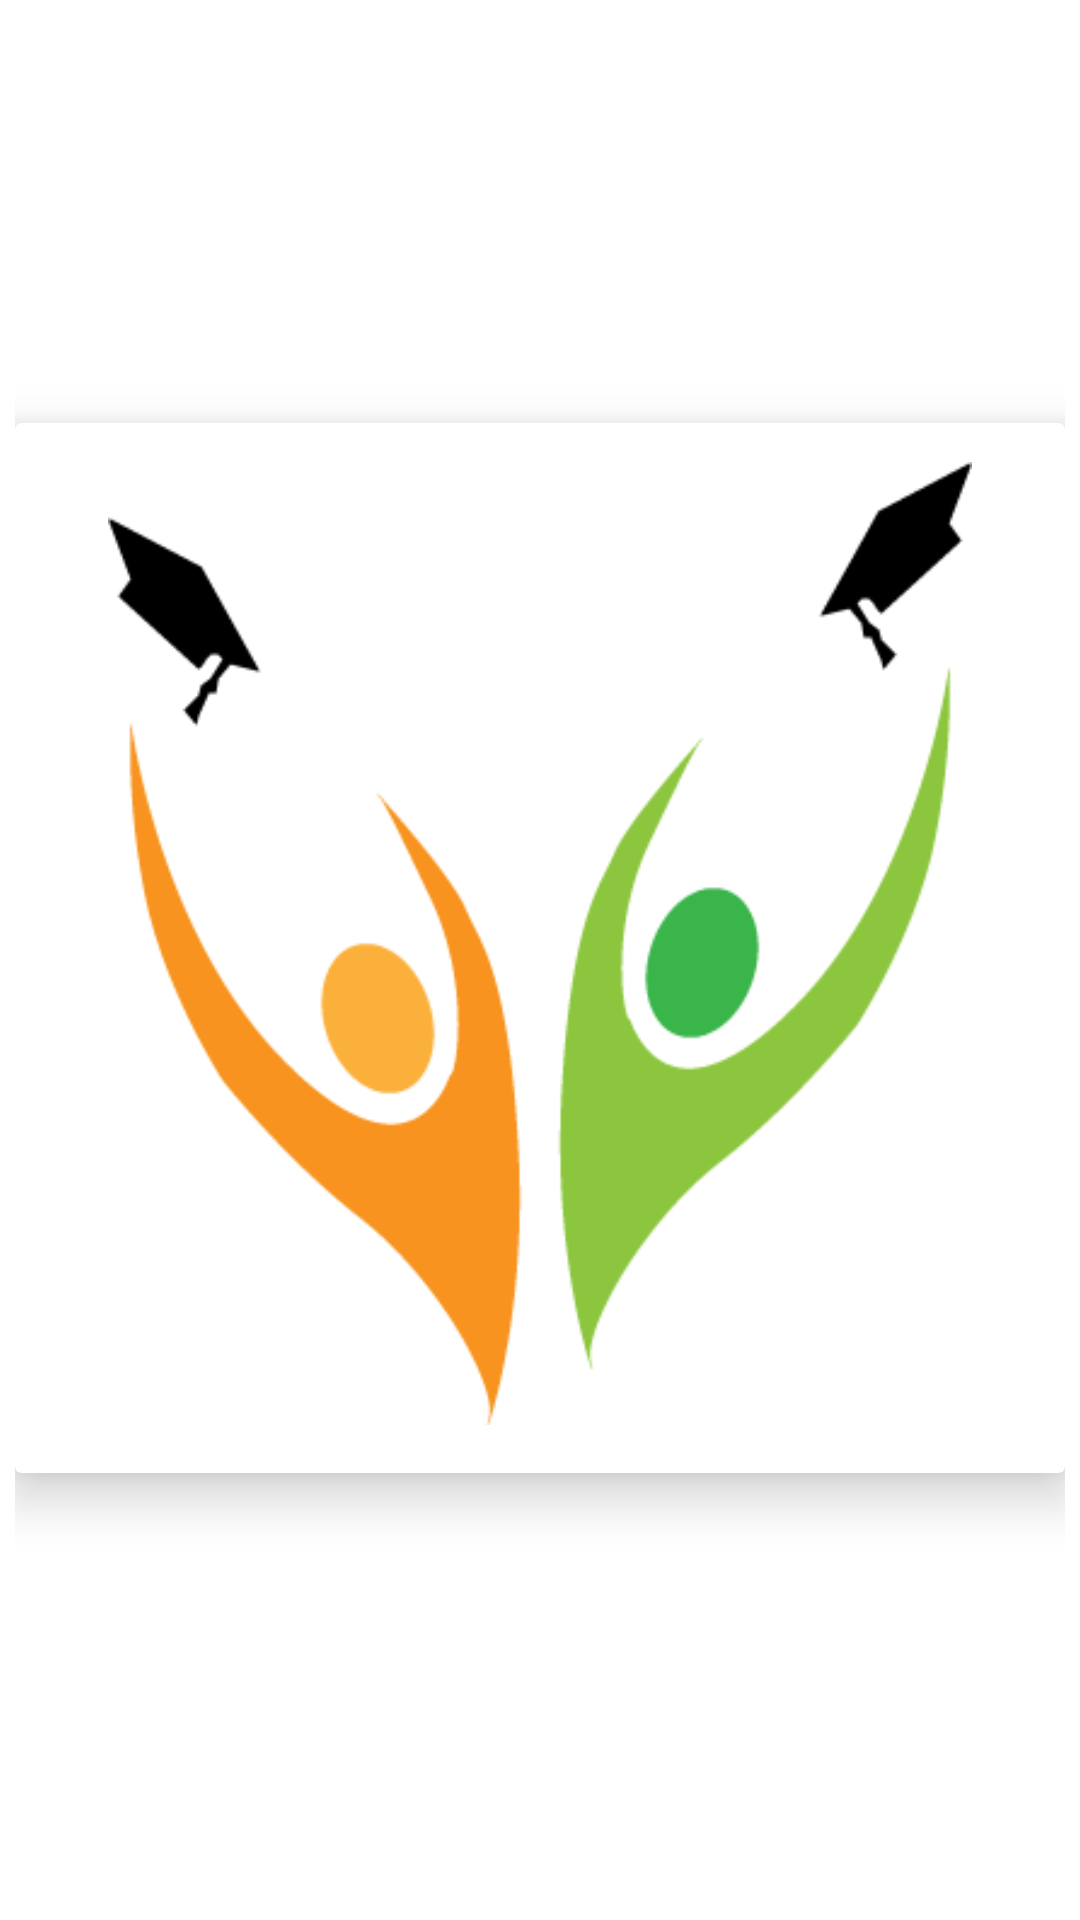

The Android layout XML behind this screen, and the referenced resources:
<!-- AndroidManifest.xml: application theme Theme.MyPhoneapp -->
<!-- res/layout/gallery_image.xml -->
<?xml version="1.0" encoding="utf-8"?>
<androidx.constraintlayout.widget.ConstraintLayout
    xmlns:android="http://schemas.android.com/apk/res/android"
    xmlns:app="http://schemas.android.com/apk/res-auto"
    xmlns:tools="http://schemas.android.com/tools"
    android:layout_width="match_parent"
    android:layout_height="wrap_content"
    android:background="@color/browser_actions_bg_grey"
    android:padding="5dp">

    <androidx.cardview.widget.CardView
        android:layout_width="match_parent"
        android:layout_height="350dp"
        android:layout_marginBottom="8dp"
        app:cardElevation="10dp"
        app:contentPadding="10dp"
        app:layout_constraintBottom_toBottomOf="parent"
        app:layout_constraintEnd_toEndOf="parent"
        app:layout_constraintHorizontal_bias="0.28"
        app:layout_constraintStart_toStartOf="parent"
        app:layout_constraintTop_toTopOf="parent">

        <androidx.constraintlayout.widget.ConstraintLayout
            android:layout_width="match_parent"
            android:layout_height="327dp"
            android:padding="3dp">

            <ImageView
                android:id="@+id/gallery_image1"
                android:layout_width="wrap_content"
                android:layout_height="wrap_content"

                app:layout_constraintBottom_toBottomOf="parent"
                app:layout_constraintEnd_toEndOf="parent"
                app:layout_constraintHorizontal_bias="0.533"
                app:layout_constraintStart_toStartOf="parent"
                app:layout_constraintTop_toTopOf="parent"
                app:srcCompat="@drawable/alumni1" />




        </androidx.constraintlayout.widget.ConstraintLayout>


    </androidx.cardview.widget.CardView>



</androidx.constraintlayout.widget.ConstraintLayout>
<!-- resources referenced by this layout -->
<resources>
  <!-- drawable alumni1: png bitmap (drawable, 11035 bytes) -->
  <style name="Theme.MyPhoneapp" parent="Theme.MaterialComponents.Light.DarkActionBar">
          
          <item name="colorPrimary">@color/orange</item>
          <item name="colorPrimaryVariant">@color/purple_700</item>
          <item name="colorOnPrimary">@color/white</item>
          
          <item name="colorSecondary">@color/teal_200</item>
          <item name="colorSecondaryVariant">@color/teal_700</item>
          <item name="colorOnSecondary">@color/black</item>
          
          <item name="android:statusBarColor" tools:targetApi="l">?attr/colorPrimaryVariant</item>
          
      </style>
  <color name="orange">#ffff4444</color>
  <color name="purple_700">#FF3700B3</color>
  <color name="white">#FFFFFFFF</color>
  <color name="teal_200">#FF03DAC5</color>
  <color name="teal_700">#FF018786</color>
  <color name="black">#FF000000</color>
</resources>
